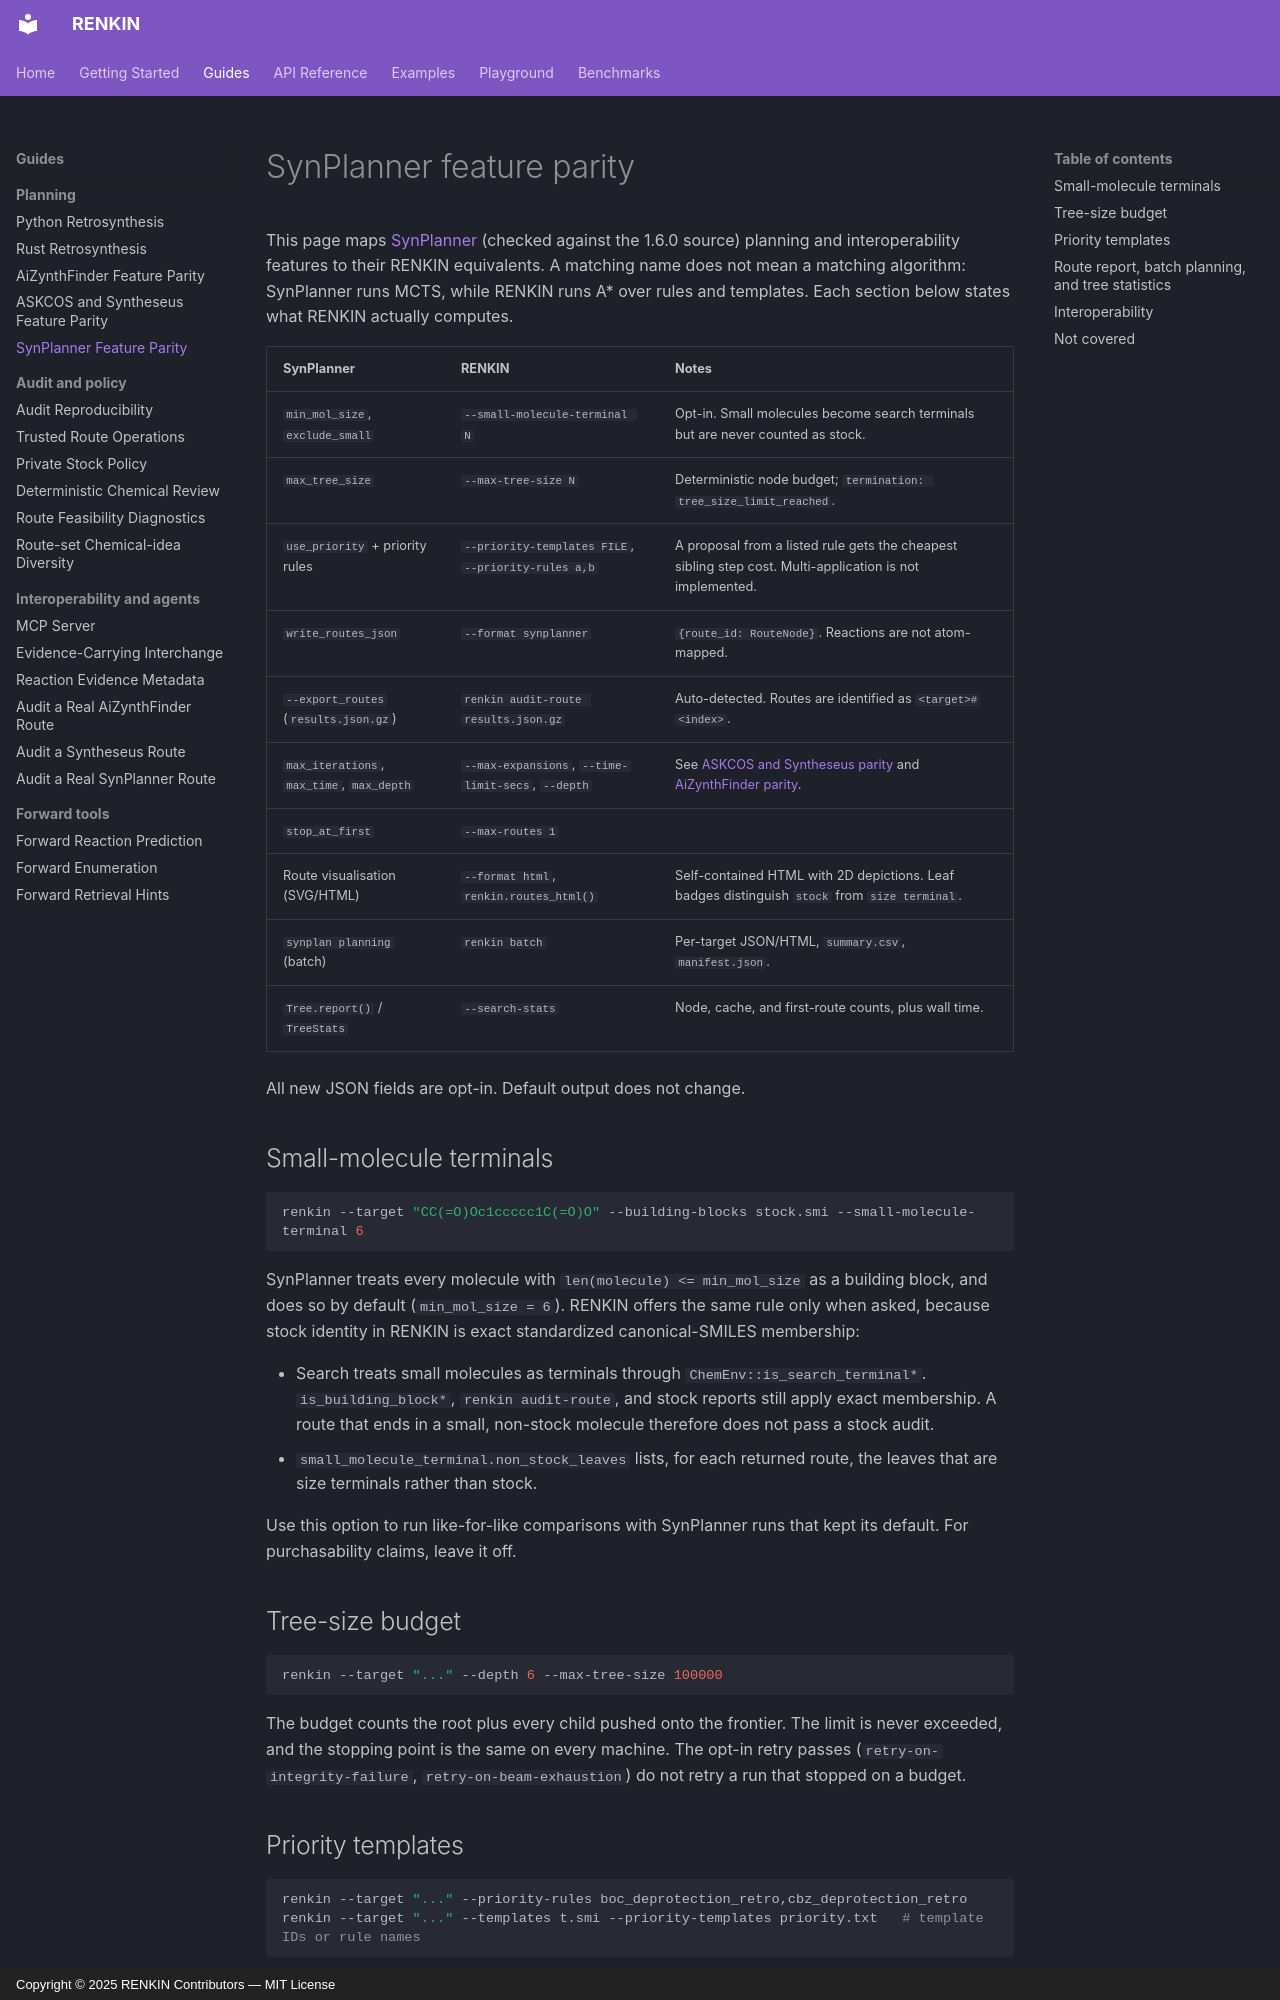

repository: kent-tokyo/renkin · page: guides/synplanner-parity/index.html · generator: mkdocs · copyright: Copyright © 2025 RENKIN Contributors — MIT License

# SynPlanner feature parity

This page maps [SynPlanner](https://github.com/Laboratoire-de-Chemoinformatique/SynPlanner)
(checked against the 1.6.0 source) planning and interoperability features to
their RENKIN equivalents. A matching name does not mean a matching algorithm:
SynPlanner runs MCTS, while RENKIN runs A* over rules and templates. Each
section below states what RENKIN actually computes.

| SynPlanner | RENKIN | Notes |
| --- | --- | --- |
| `min_mol_size`, `exclude_small` | `--small-molecule-terminal N` | Opt-in. Small molecules become search terminals but are never counted as stock. |
| `max_tree_size` | `--max-tree-size N` | Deterministic node budget; `termination: tree_size_limit_reached`. |
| `use_priority` + priority rules | `--priority-templates FILE`, `--priority-rules a,b` | A proposal from a listed rule gets the cheapest sibling step cost. Multi-application is not implemented. |
| `write_routes_json` | `--format synplanner` | `{route_id: RouteNode}`. Reactions are not atom-mapped. |
| `--export_routes` (`results.json.gz`) | `renkin audit-route results.json.gz` | Auto-detected. Routes are identified as `<target>#<index>`. |
| `max_iterations`, `max_time`, `max_depth` | `--max-expansions`, `--time-limit-secs`, `--depth` | See [ASKCOS and Syntheseus parity](askcos-syntheseus-parity.md) and [AiZynthFinder parity](aizynthfinder-parity.md). |
| `stop_at_first` | `--max-routes 1` | |
| Route visualisation (SVG/HTML) | `--format html`, `renkin.routes_html()` | Self-contained HTML with 2D depictions. Leaf badges distinguish `stock` from `size terminal`. |
| `synplan planning` (batch) | `renkin batch` | Per-target JSON/HTML, `summary.csv`, `manifest.json`. |
| `Tree.report()` / `TreeStats` | `--search-stats` | Node, cache, and first-route counts, plus wall time. |

All new JSON fields are opt-in. Default output does not change.

## Small-molecule terminals

```bash
renkin --target "CC(=O)Oc1ccccc1C(=O)O" --building-blocks stock.smi --small-molecule-terminal 6
```

SynPlanner treats every molecule with `len(molecule) <= min_mol_size` as a
building block, and does so by default (`min_mol_size = 6`). RENKIN offers the
same rule only when asked, because stock identity in RENKIN is exact
standardized canonical-SMILES membership:

- Search treats small molecules as terminals through
  `ChemEnv::is_search_terminal*`. `is_building_block*`, `renkin audit-route`,
  and stock reports still apply exact membership. A route that ends in a
  small, non-stock molecule therefore does not pass a stock audit.
- `small_molecule_terminal.non_stock_leaves` lists, for each returned route,
  the leaves that are size terminals rather than stock.

Use this option to run like-for-like comparisons with SynPlanner runs that
kept its default. For purchasability claims, leave it off.

## Tree-size budget

```bash
renkin --target "..." --depth 6 --max-tree-size 100000
```

The budget counts the root plus every child pushed onto the frontier. The
limit is never exceeded, and the stopping point is the same on every machine.
The opt-in retry passes (`retry-on-integrity-failure`,
`retry-on-beam-exhaustion`) do not retry a run that stopped on a budget.
